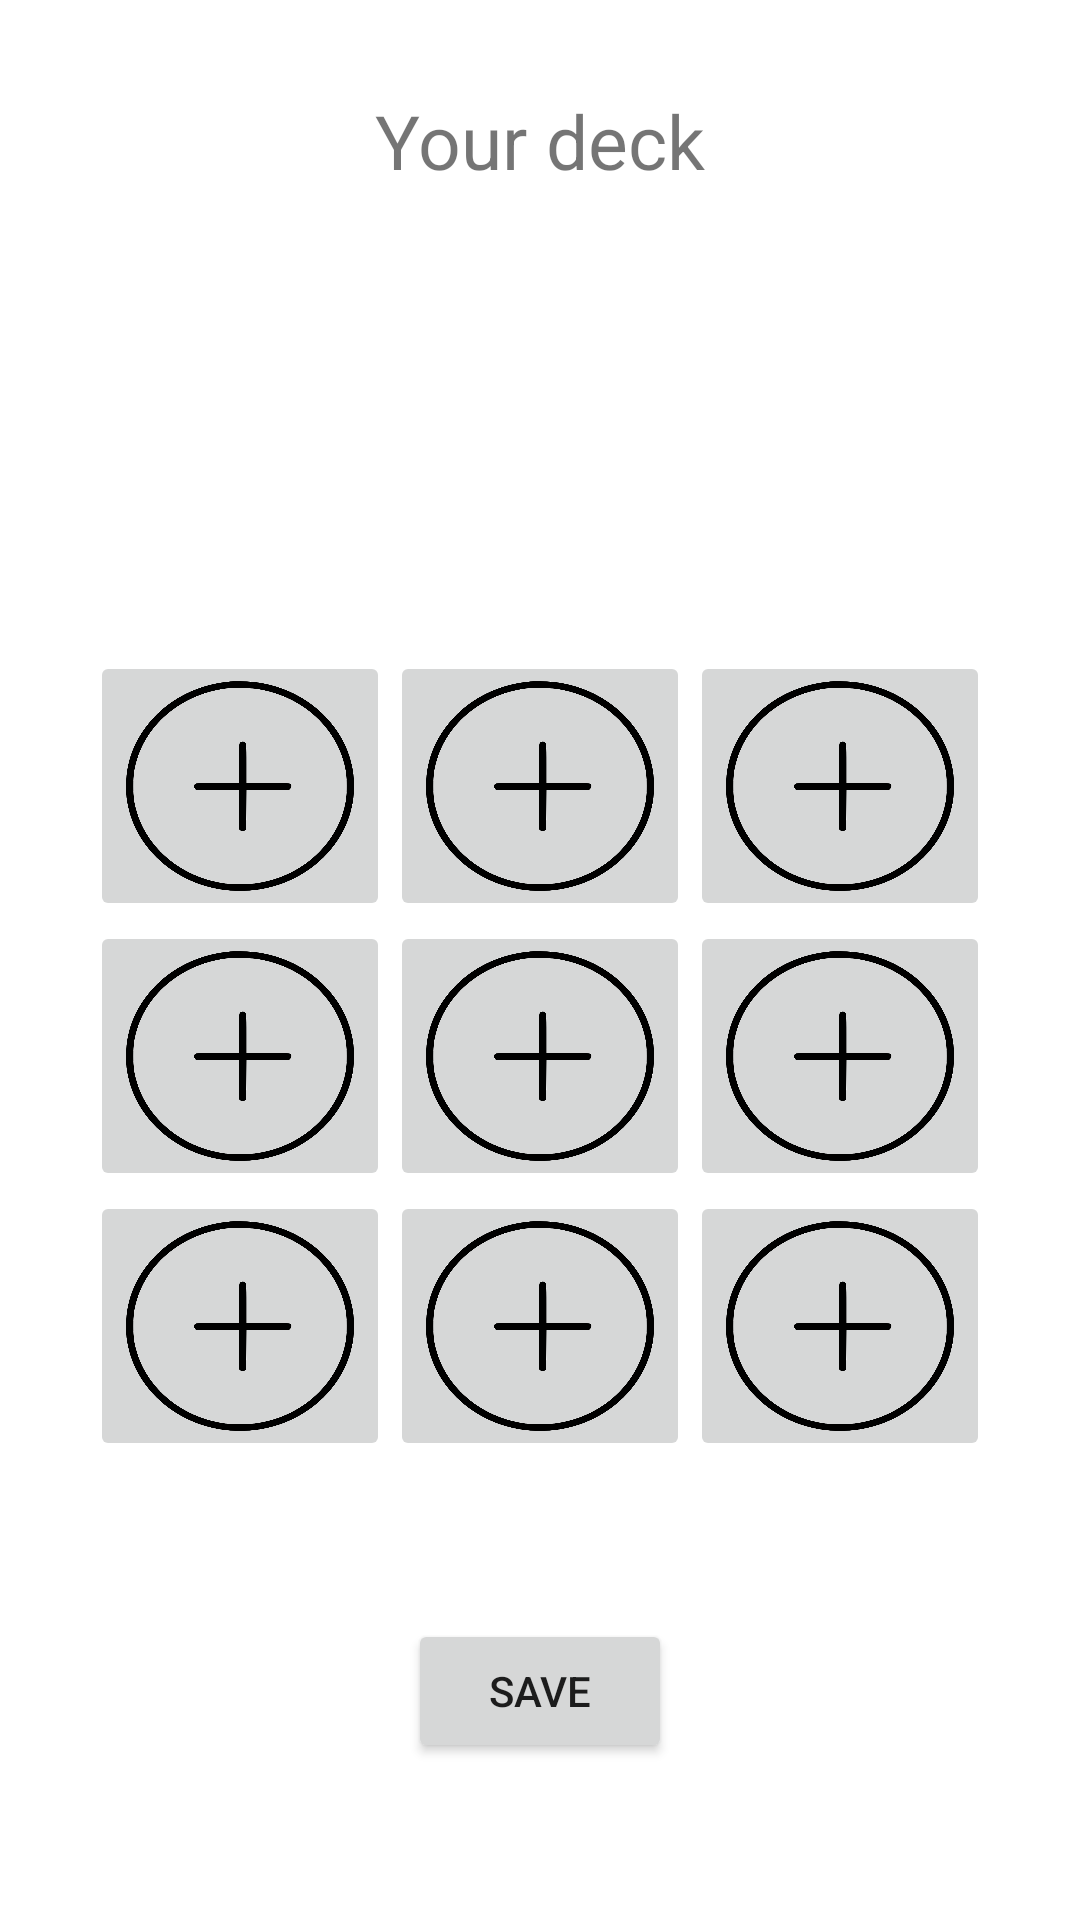

Android layout source for this screen:
<!-- AndroidManifest.xml: application theme Theme.Thegame -->
<!-- res/layout/activity_build_list.xml -->
<?xml version="1.0" encoding="utf-8"?>
<androidx.constraintlayout.widget.ConstraintLayout xmlns:android="http://schemas.android.com/apk/res/android"
    xmlns:app="http://schemas.android.com/apk/res-auto"
    xmlns:tools="http://schemas.android.com/tools"
    android:layout_width="match_parent"
    android:layout_height="match_parent"
    tools:context=".activities.BuildListActivity">

    <TextView
        android:id="@+id/yourdeckText"
        android:layout_width="wrap_content"
        android:layout_height="wrap_content"
        android:text="@string/your_deck"
        android:textSize="25dp"
        android:layout_marginTop="30dp"
        app:layout_constraintEnd_toEndOf="parent"
        app:layout_constraintStart_toStartOf="parent"
        app:layout_constraintTop_toTopOf="parent" />

    <GridLayout
        android:id="@+id/gridLayout"
        android:layout_width="wrap_content"
        android:layout_height="wrap_content"
        android:columnCount="3"
        android:rowCount="3"
        app:layout_constraintBottom_toBottomOf="parent"
        app:layout_constraintEnd_toEndOf="parent"
        app:layout_constraintStart_toStartOf="parent"
        app:layout_constraintTop_toBottomOf="@+id/yourdeckText">

        <ImageButton
            android:id="@+id/cardImage1"
            android:layout_width="100dp"
            android:layout_height="90dp"
            android:adjustViewBounds="true"
            android:scaleType="fitXY"
            android:src="@drawable/add" />

        <ImageButton
            android:id="@+id/cardImage2"
            android:layout_width="100dp"
            android:layout_height="90dp"
            android:adjustViewBounds="true"
            android:scaleType="fitXY"
            android:src="@drawable/add" />

        <ImageButton
            android:id="@+id/cardImage3"
            android:layout_width="100dp"
            android:layout_height="90dp"
            android:adjustViewBounds="true"
            android:scaleType="fitXY"
            android:src="@drawable/add" />

        <ImageButton
            android:id="@+id/cardImage4"
            android:layout_width="100dp"
            android:layout_height="90dp"
            android:adjustViewBounds="true"
            android:scaleType="fitXY"
            android:src="@drawable/add" />

        <ImageButton
            android:id="@+id/cardImage5"
            android:layout_width="100dp"
            android:layout_height="90dp"
            android:adjustViewBounds="true"
            android:scaleType="fitXY"
            android:src="@drawable/add" />

        <ImageButton
            android:id="@+id/cardImage6"
            android:layout_width="100dp"
            android:layout_height="90dp"
            android:adjustViewBounds="true"
            android:scaleType="fitXY"
            android:src="@drawable/add" />

        <ImageButton
            android:id="@+id/cardImage7"
            android:layout_width="100dp"
            android:layout_height="90dp"
            android:adjustViewBounds="true"
            android:scaleType="fitXY"
            android:src="@drawable/add" />

        <ImageButton
            android:id="@+id/cardImage8"
            android:layout_width="100dp"
            android:layout_height="90dp"
            android:adjustViewBounds="true"
            android:scaleType="fitXY"
            android:src="@drawable/add" />

        <ImageButton
            android:id="@+id/cardImage9"
            android:layout_width="100dp"
            android:layout_height="90dp"
            android:adjustViewBounds="true"
            android:scaleType="fitXY"
            android:src="@drawable/add" />
    </GridLayout>

    <Button
        android:id="@+id/button2"
        android:layout_width="wrap_content"
        android:layout_height="wrap_content"
        android:text="@string/save"
        app:layout_constraintBottom_toBottomOf="parent"
        app:layout_constraintEnd_toEndOf="parent"
        app:layout_constraintStart_toStartOf="parent"
        app:layout_constraintTop_toBottomOf="@+id/gridLayout" />

</androidx.constraintlayout.widget.ConstraintLayout>
<!-- resources referenced by this layout -->
<resources>
  <!-- drawable add: png bitmap (drawable-v24, 29365 bytes) -->
  <string name="save">Save</string>
  <string name="your_deck">Your deck</string>
  <style name="Theme.Thegame" parent="Theme.MaterialComponents.DayNight.DarkActionBar">
          
          <item name="colorPrimary">@color/purple_500</item>
          <item name="colorPrimaryVariant">@color/purple_700</item>
          <item name="colorOnPrimary">@color/white</item>
          
          <item name="colorSecondary">@color/teal_200</item>
          <item name="colorSecondaryVariant">@color/teal_700</item>
          <item name="colorOnSecondary">@color/black</item>
          
          <item name="android:statusBarColor" tools:targetApi="l">?attr/colorPrimaryVariant</item>
          
      </style>
  <color name="purple_500">#FF6200EE</color>
  <color name="purple_700">#FF3700B3</color>
  <color name="white">#FFFFFFFF</color>
  <color name="teal_200">#FF03DAC5</color>
  <color name="teal_700">#FF018786</color>
  <color name="black">#FF000000</color>
</resources>
